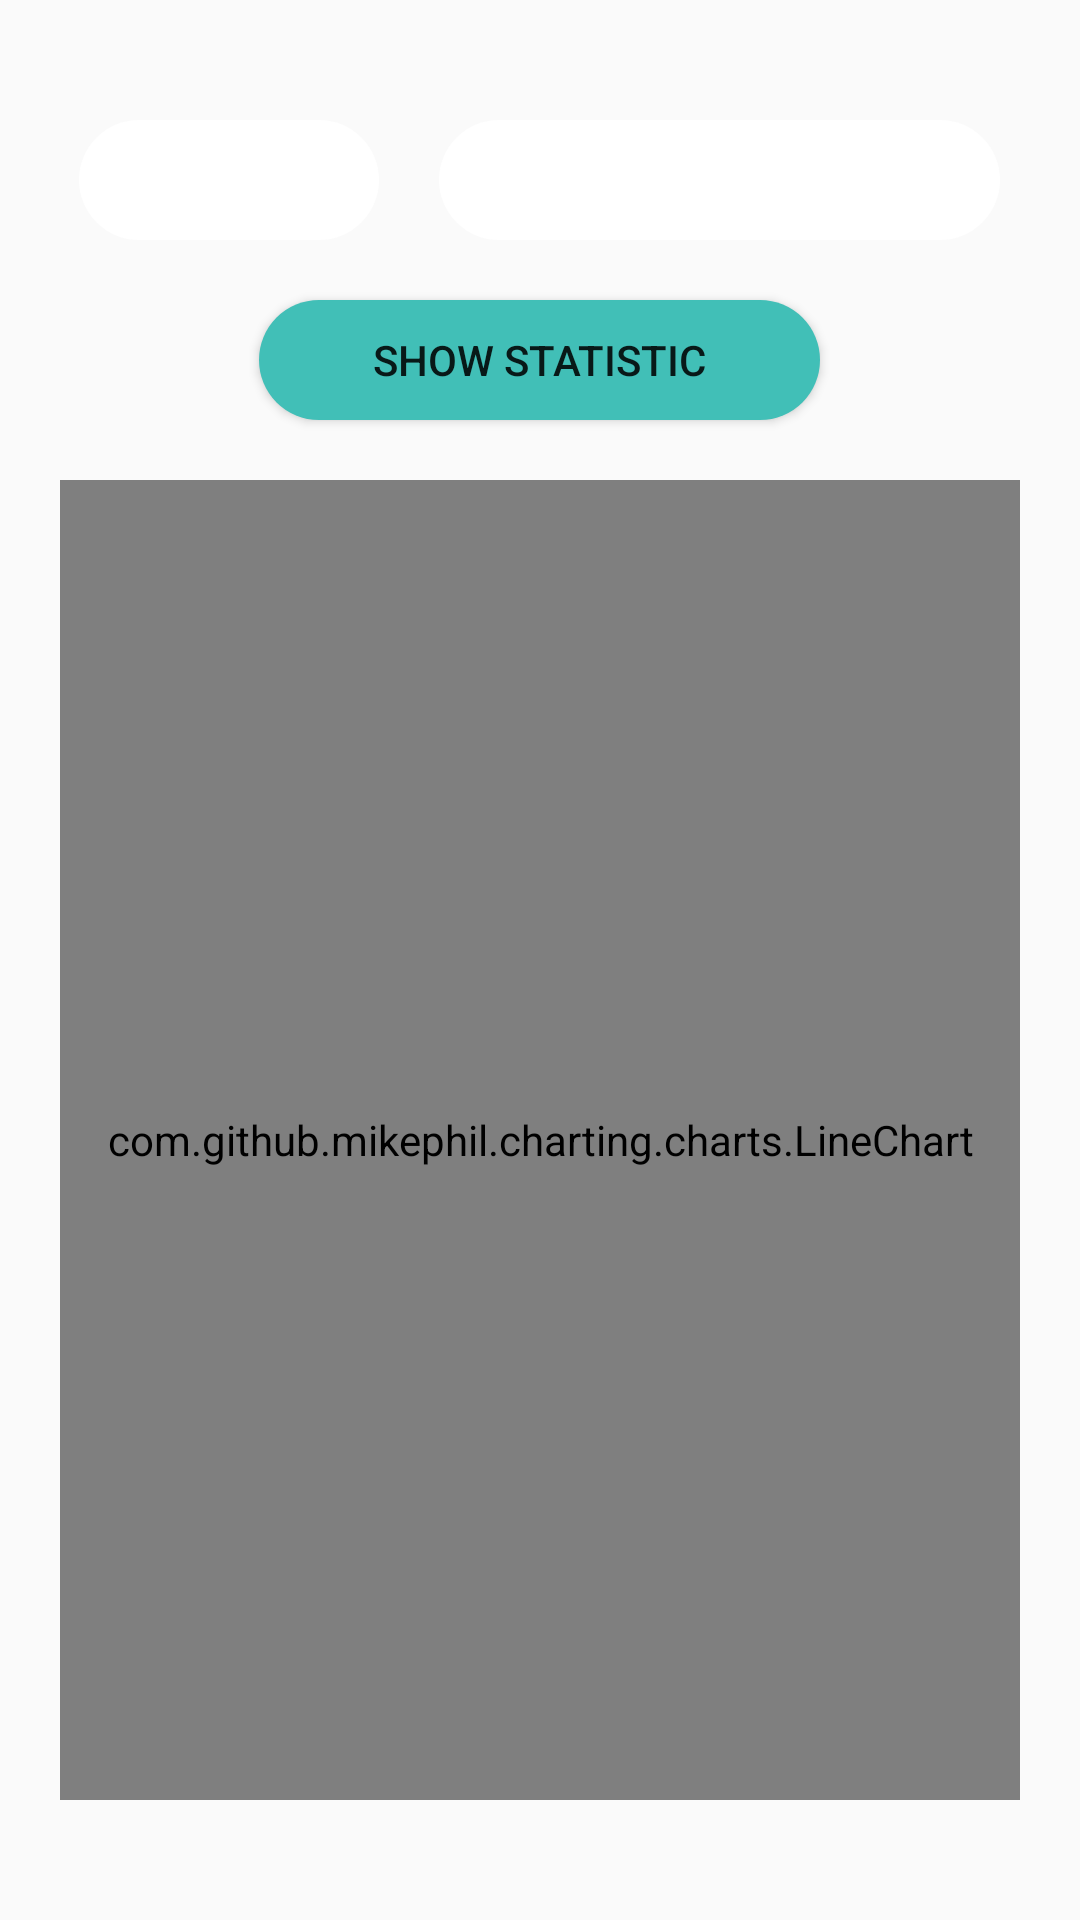

Here is an Android app screen rendered from its layout file. Give the layout XML and the strings, colors and styles it references.
<!-- AndroidManifest.xml: application theme AppTheme -->
<!-- res/layout/activity_statics.xml -->
<?xml version="1.0" encoding="utf-8"?>
<LinearLayout xmlns:android="http://schemas.android.com/apk/res/android"
    android:layout_width="match_parent"
    android:layout_height="match_parent"
    xmlns:tools="http://schemas.android.com/tools"
    android:orientation="vertical"
    android:gravity="center"
    android:padding="20dp"
    android:background="@drawable/ligne_leoni"
    tools:context=".StaticsActivity">

    <LinearLayout
        android:layout_width="wrap_content"
        android:layout_height="wrap_content"
        android:orientation="horizontal">

        <ImageButton
            android:id="@+id/calend"
            android:layout_width="100dp"
            android:layout_height="40dp"
            android:layout_marginRight="20dp"
            android:background="@drawable/btn3"
            android:src="@drawable/calendar" />

        <TextView
            android:id="@+id/date_j"
            android:layout_width="187dp"
            android:layout_height="40dp"
            android:layout_gravity="center"
            android:background="@drawable/btn3"
            android:textSize="20dp"
            android:gravity="center"
            android:textColor="@color/black"
            android:inputType="textPersonName"
            android:textAlignment="center" />
    </LinearLayout>

    <Button
        android:text="Show Statistic"
        android:layout_width="wrap_content"
        android:background="@drawable/btn"
        android:layout_gravity="center"
        android:textAlignment="center"
        android:layout_height="40dp"
        android:layout_marginTop="20dp"
        android:layout_marginBottom="20dp"
        android:id="@+id/show_statistic" />

    <com.github.mikephil.charting.charts.LineChart
        android:id="@+id/line_chart"
        android:layout_width="match_parent"
        android:layout_height="440dp"
        android:background="@color/white">

    </com.github.mikephil.charting.charts.LineChart>


</LinearLayout>
<!-- resources referenced by this layout -->
<resources>
  <color name="black">#010203</color>
  <color name="white">#ffff</color>
  <!-- drawable btn (drawable) -->
  <?xml version="1.0" encoding="utf-8"?>
  <shape xmlns:android="http://schemas.android.com/apk/res/android" android:shape="rectangle" >
  <corners
      android:radius="35dp"
      />
  <solid
      android:color="#41BFB7"
      />
  <padding
      android:left="0dp"
      android:top="0dp"
      android:right="0dp"
      android:bottom="0dp"
      />
  <size
      android:width="187dp"
      android:height="40dp"
      />
  </shape>
  <!-- drawable btn3 (drawable) -->
  <?xml version="1.0" encoding="utf-8"?>
  <shape xmlns:android="http://schemas.android.com/apk/res/android" android:shape="rectangle" >
      <corners
          android:radius="32dp"
          />
      <solid
          android:color="#FFFFFF"
          />
      <padding
          android:left="0dp"
          android:top="0dp"
          android:right="0dp"
          android:bottom="0dp"
          />
      <size
          android:width="187dp"
          android:height="40dp"
          />
  </shape>
  <style name="AppTheme" parent="Theme.AppCompat.Light.NoActionBar">
          
          <item name="colorPrimary">@color/colorPrimary</item>
          <item name="colorPrimaryDark">@color/colorPrimaryDark</item>
          <item name="colorAccent">@color/colorAccent</item>
      </style>
  <color name="colorPrimary">#008577</color>
  <color name="colorPrimaryDark">#00574B</color>
  <color name="colorAccent">#D81B60</color>
</resources>
